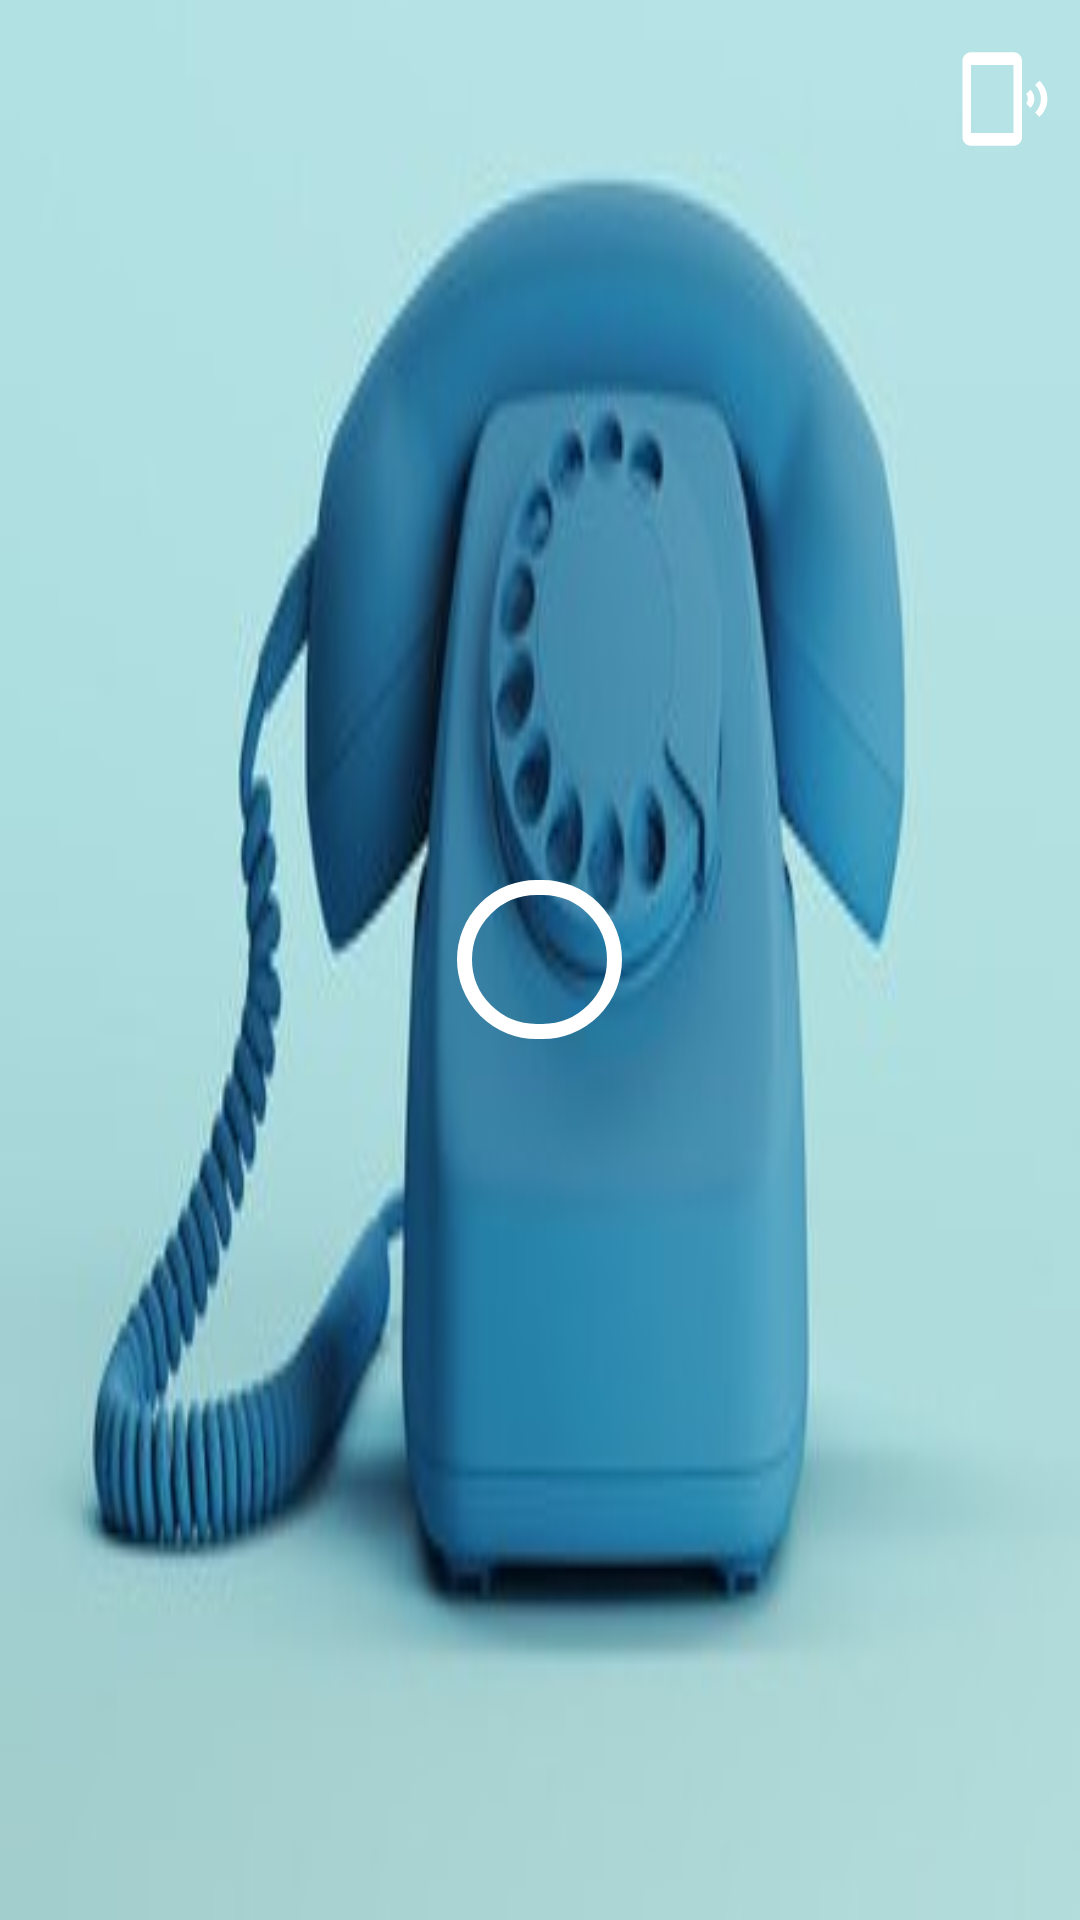

Here is an Android app screen rendered from its layout file. Give the layout XML and the strings, colors and styles it references.
<!-- AndroidManifest.xml: application theme Theme.Ringtone -->
<!-- res/layout/ringtone_item.xml -->
<RelativeLayout xmlns:android="http://schemas.android.com/apk/res/android"
    android:id="@+id/ringtone_item_layout"
    android:layout_width="match_parent"
    android:layout_height="180dp"
    android:background="@drawable/phone2">

    <TextView
        android:id="@+id/ringtoneName"
        android:layout_width="wrap_content"
        android:layout_height="wrap_content"
        android:padding="16dp"
        android:textSize="18sp"
        android:textColor="@color/white"
        android:layout_alignParentStart="true"
        android:layout_alignParentTop="true"
        android:layout_marginBottom="8dp"
        android:layout_margin="8dp"
        android:maxWidth="200dp"
        android:ellipsize="end"
        android:singleLine="true" />

    <ImageButton
        android:id="@+id/playButton"
        android:layout_width="55dp"
        android:layout_height="53dp"
        android:layout_centerInParent="true"
        android:background="@drawable/play_pausebtn"
        android:contentDescription="@string/play_button_desc"
        android:padding="8dp"
        android:scaleType="fitCenter"
        android:src="@drawable/baseline_play_arrow_24" />

    <ImageButton
        android:id="@+id/navigateButton"
        android:layout_width="wrap_content"
        android:layout_height="wrap_content"
        android:layout_alignParentEnd="true"
        android:layout_alignParentTop="true"
        android:layout_marginTop="8dp"
        android:background="@null"
        android:contentDescription="@string/navigate_button_desc"
        android:padding="8dp"
        android:src="@drawable/baseline_phonelink_ring_24" />
</RelativeLayout>
<!-- resources referenced by this layout -->
<resources>
  <color name="white">#FFFFFFFF</color>
  <!-- drawable baseline_phonelink_ring_24 (drawable) -->
  <vector xmlns:android="http://schemas.android.com/apk/res/android" android:height="34dp" android:tint="#FFFFFF" android:viewportHeight="24" android:viewportWidth="24" android:width="34dp">
        
      <path android:fillColor="@android:color/white" android:pathData="M20.1,7.7l-1,1c1.8,1.8 1.8,4.6 0,6.5l1,1c2.5,-2.3 2.5,-6.1 0,-8.5zM18,9.8l-1,1c0.5,0.7 0.5,1.6 0,2.3l1,1c1.2,-1.2 1.2,-3 0,-4.3zM14,1L4,1c-1.1,0 -2,0.9 -2,2v18c0,1.1 0.9,2 2,2h10c1.1,0 2,-0.9 2,-2L16,3c0,-1.1 -0.9,-2 -2,-2zM14,20L4,20L4,4h10v16z"/>
      
  </vector>
  <!-- drawable phone2: jpg bitmap (drawable, 12710 bytes) -->
  <!-- drawable play_pausebtn (drawable) -->
  <?xml version="1.0" encoding="utf-8"?>
  <shape xmlns:android="http://schemas.android.com/apk/res/android">
      
      <solid android:color="@android:color/transparent" />
  
      
      <stroke android:width="5dp" android:color="#FFFFFF" />
  
      
      <corners android:radius="250dp" />
  </shape>
  <string name="navigate_button_desc">Navigate</string>
  <string name="play_button_desc">Play</string>
  <style name="Theme.Ringtone" parent="Base.Theme.Ringtone" />
  <style name="Base.Theme.Ringtone" parent="Theme.Material3.Light.NoActionBar">
          <item name="colorPrimary">@color/sea_green</item>
          <item name="android:windowBackground">@android:color/white</item>
          <item name="android:statusBarColor">@color/sea_green</item>
          <item name="android:actionOverflowButtonStyle">@style/MyTheme</item>
      </style>
  <color name="sea_green">#EE0140</color>
  <style name="MyTheme" parent="android:style/Widget.Holo.ActionButton.Overflow">
          <item name="android:src">@drawable/baseline_menu_24</item>
      </style>
</resources>
